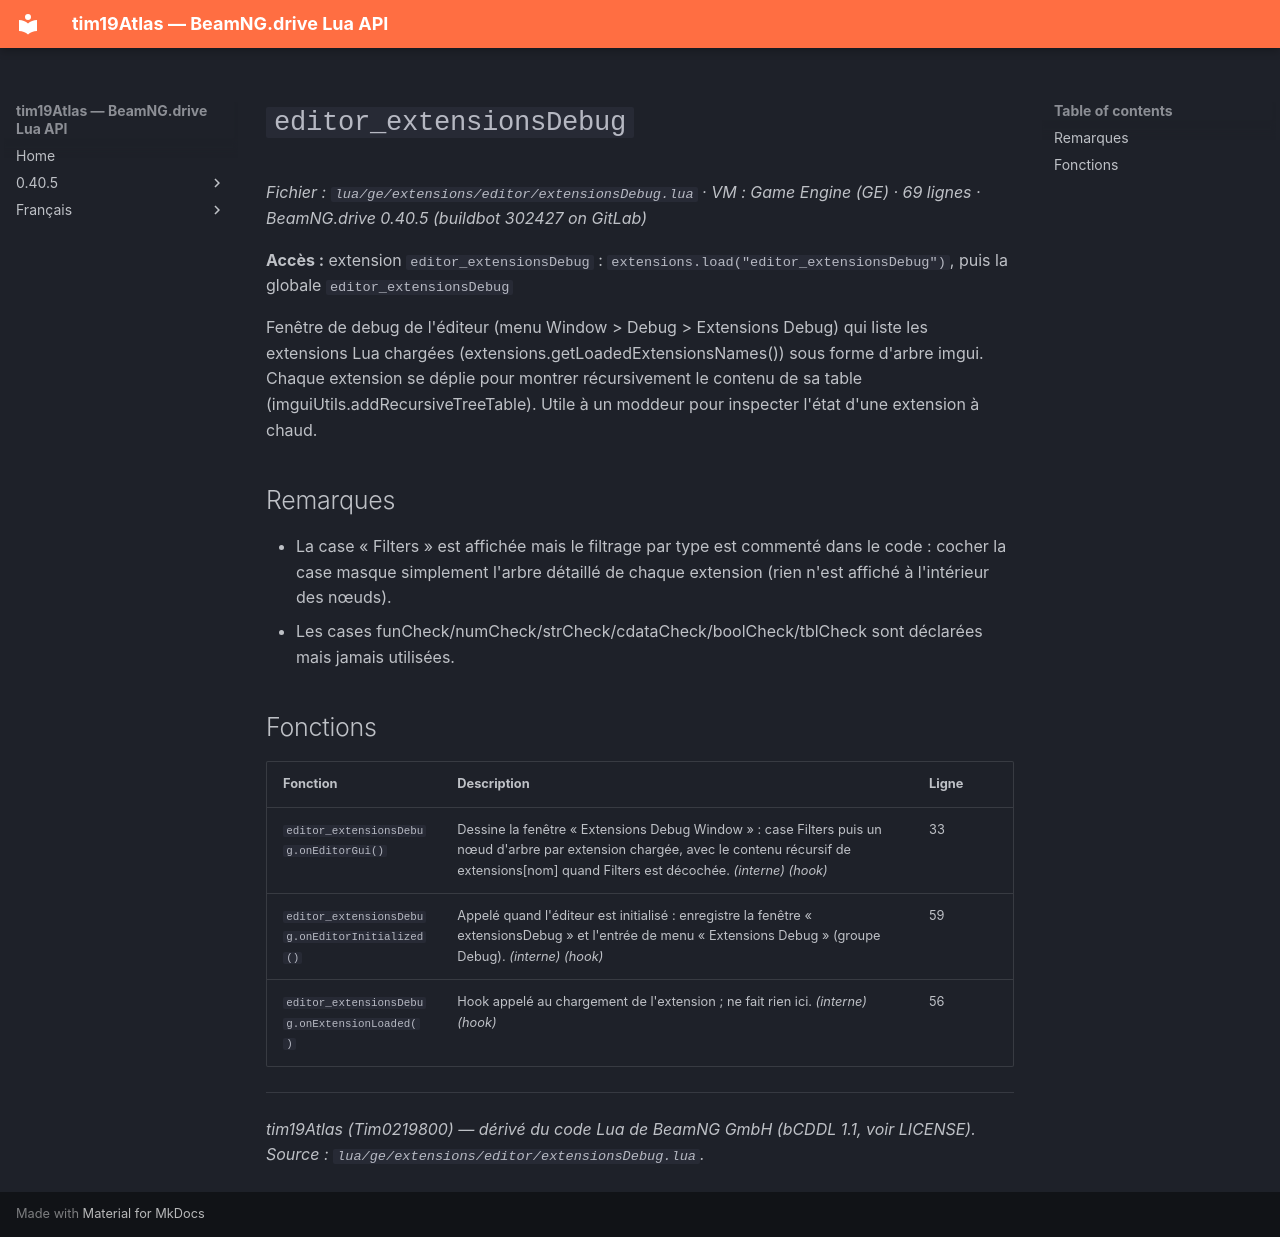

repository: Tim0219800/beamng-lua-atlas · page: fr/0.40.5/ge/extensions/editor/extensionsDebug.html · generator: mkdocs

# `editor_extensionsDebug`

*Fichier : `lua/ge/extensions/editor/extensionsDebug.lua` · VM : Game Engine (GE) · 69 lignes · BeamNG.drive 0.40.5 (buildbot 302427 on GitLab)*

**Accès :** extension `editor_extensionsDebug` : `extensions.load("editor_extensionsDebug")`, puis la globale `editor_extensionsDebug`

Fenêtre de debug de l'éditeur (menu Window > Debug > Extensions Debug) qui liste les extensions Lua chargées (extensions.getLoadedExtensionsNames()) sous forme d'arbre imgui. Chaque extension se déplie pour montrer récursivement le contenu de sa table (imguiUtils.addRecursiveTreeTable). Utile à un moddeur pour inspecter l'état d'une extension à chaud.

## Remarques

- La case « Filters » est affichée mais le filtrage par type est commenté dans le code : cocher la case masque simplement l'arbre détaillé de chaque extension (rien n'est affiché à l'intérieur des nœuds).
- Les cases funCheck/numCheck/strCheck/cdataCheck/boolCheck/tblCheck sont déclarées mais jamais utilisées.

## Fonctions

| Fonction | Description | Ligne |
|---|---|---|
| `editor_extensionsDebug.onEditorGui()` | Dessine la fenêtre « Extensions Debug Window » : case Filters puis un nœud d'arbre par extension chargée, avec le contenu récursif de extensions[nom] quand Filters est décochée. *(interne)* *(hook)* | 33 |
| `editor_extensionsDebug.onEditorInitialized()` | Appelé quand l'éditeur est initialisé : enregistre la fenêtre « extensionsDebug » et l'entrée de menu « Extensions Debug » (groupe Debug). *(interne)* *(hook)* | 59 |
| `editor_extensionsDebug.onExtensionLoaded()` | Hook appelé au chargement de l'extension ; ne fait rien ici. *(interne)* *(hook)* | 56 |

---
*tim19Atlas (Tim0219800) — dérivé du code Lua de BeamNG GmbH (bCDDL 1.1, voir LICENSE). Source : `lua/ge/extensions/editor/extensionsDebug.lua`.*
